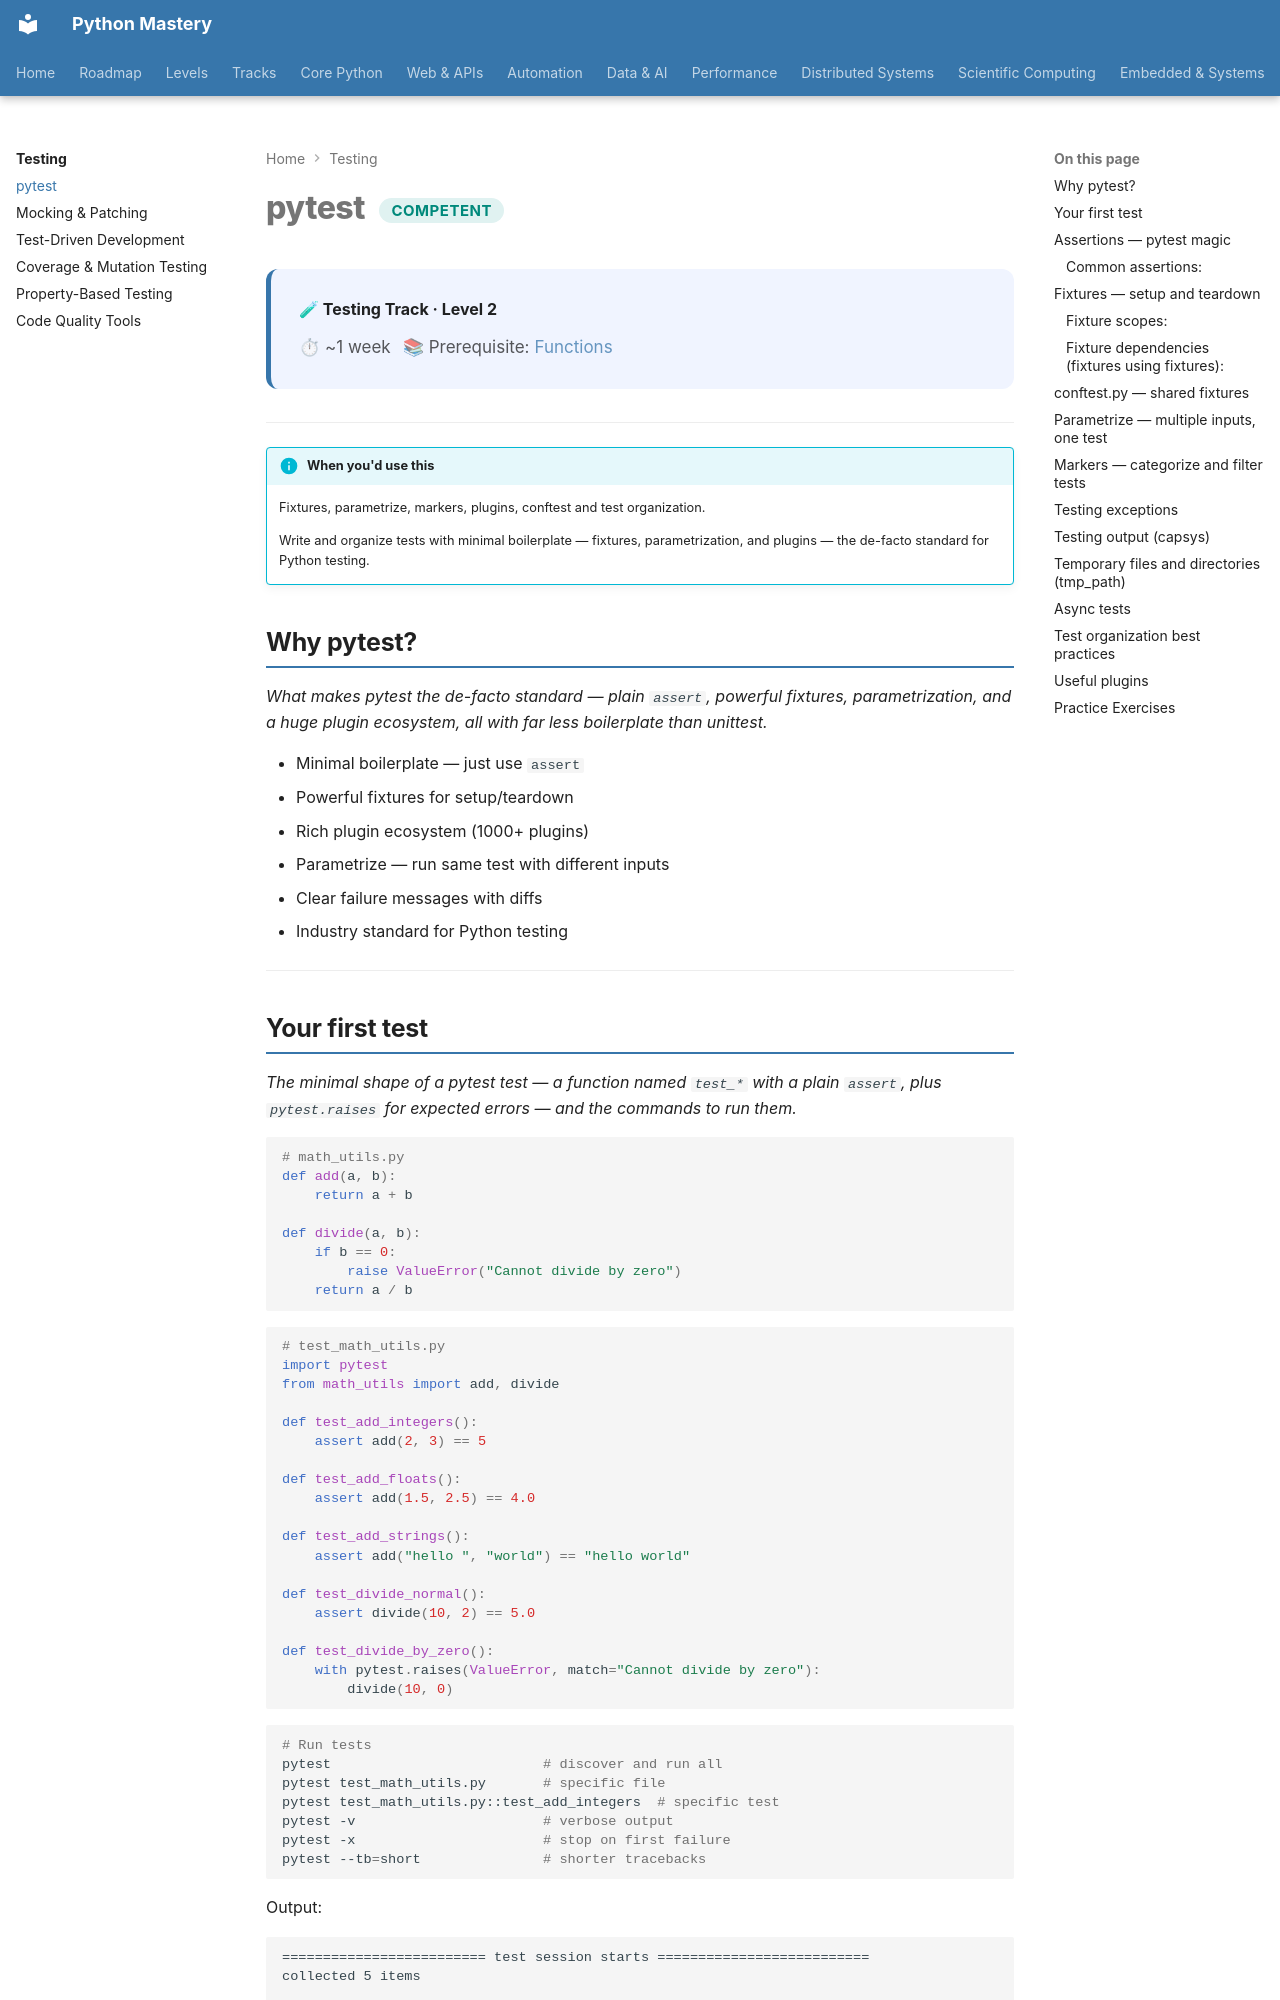

repository: SSnp75/PythonMastery-Site · page: testing/pytest/index.html · generator: mkdocs

---
title: pytest
description: Fixtures, parametrize, markers, plugins, conftest and test organization
---

# pytest <span class="pm-badge pm-badge-competent">Competent</span>

<div class="pm-topic-header">
  <strong>🧪 Testing Track · Level 2</strong>
  <div class="pm-topic-meta">
    <span>⏱ ~1 week</span>
    <span>📚 Prerequisite: <a href="../core/beginner/functions/">Functions</a></span>
  </div>
</div>

---

!!! info "When you'd use this"
    Fixtures, parametrize, markers, plugins, conftest and test organization.

    Write and organize tests with minimal boilerplate — fixtures, parametrization, and plugins — the de-facto standard for Python testing.


## Why pytest?

*What makes pytest the de-facto standard — plain `assert`, powerful fixtures, parametrization, and a huge plugin ecosystem, all with far less boilerplate than unittest.*

- Minimal boilerplate — just use `assert`
- Powerful fixtures for setup/teardown
- Rich plugin ecosystem (1000+ plugins)
- Parametrize — run same test with different inputs
- Clear failure messages with diffs
- Industry standard for Python testing

---
